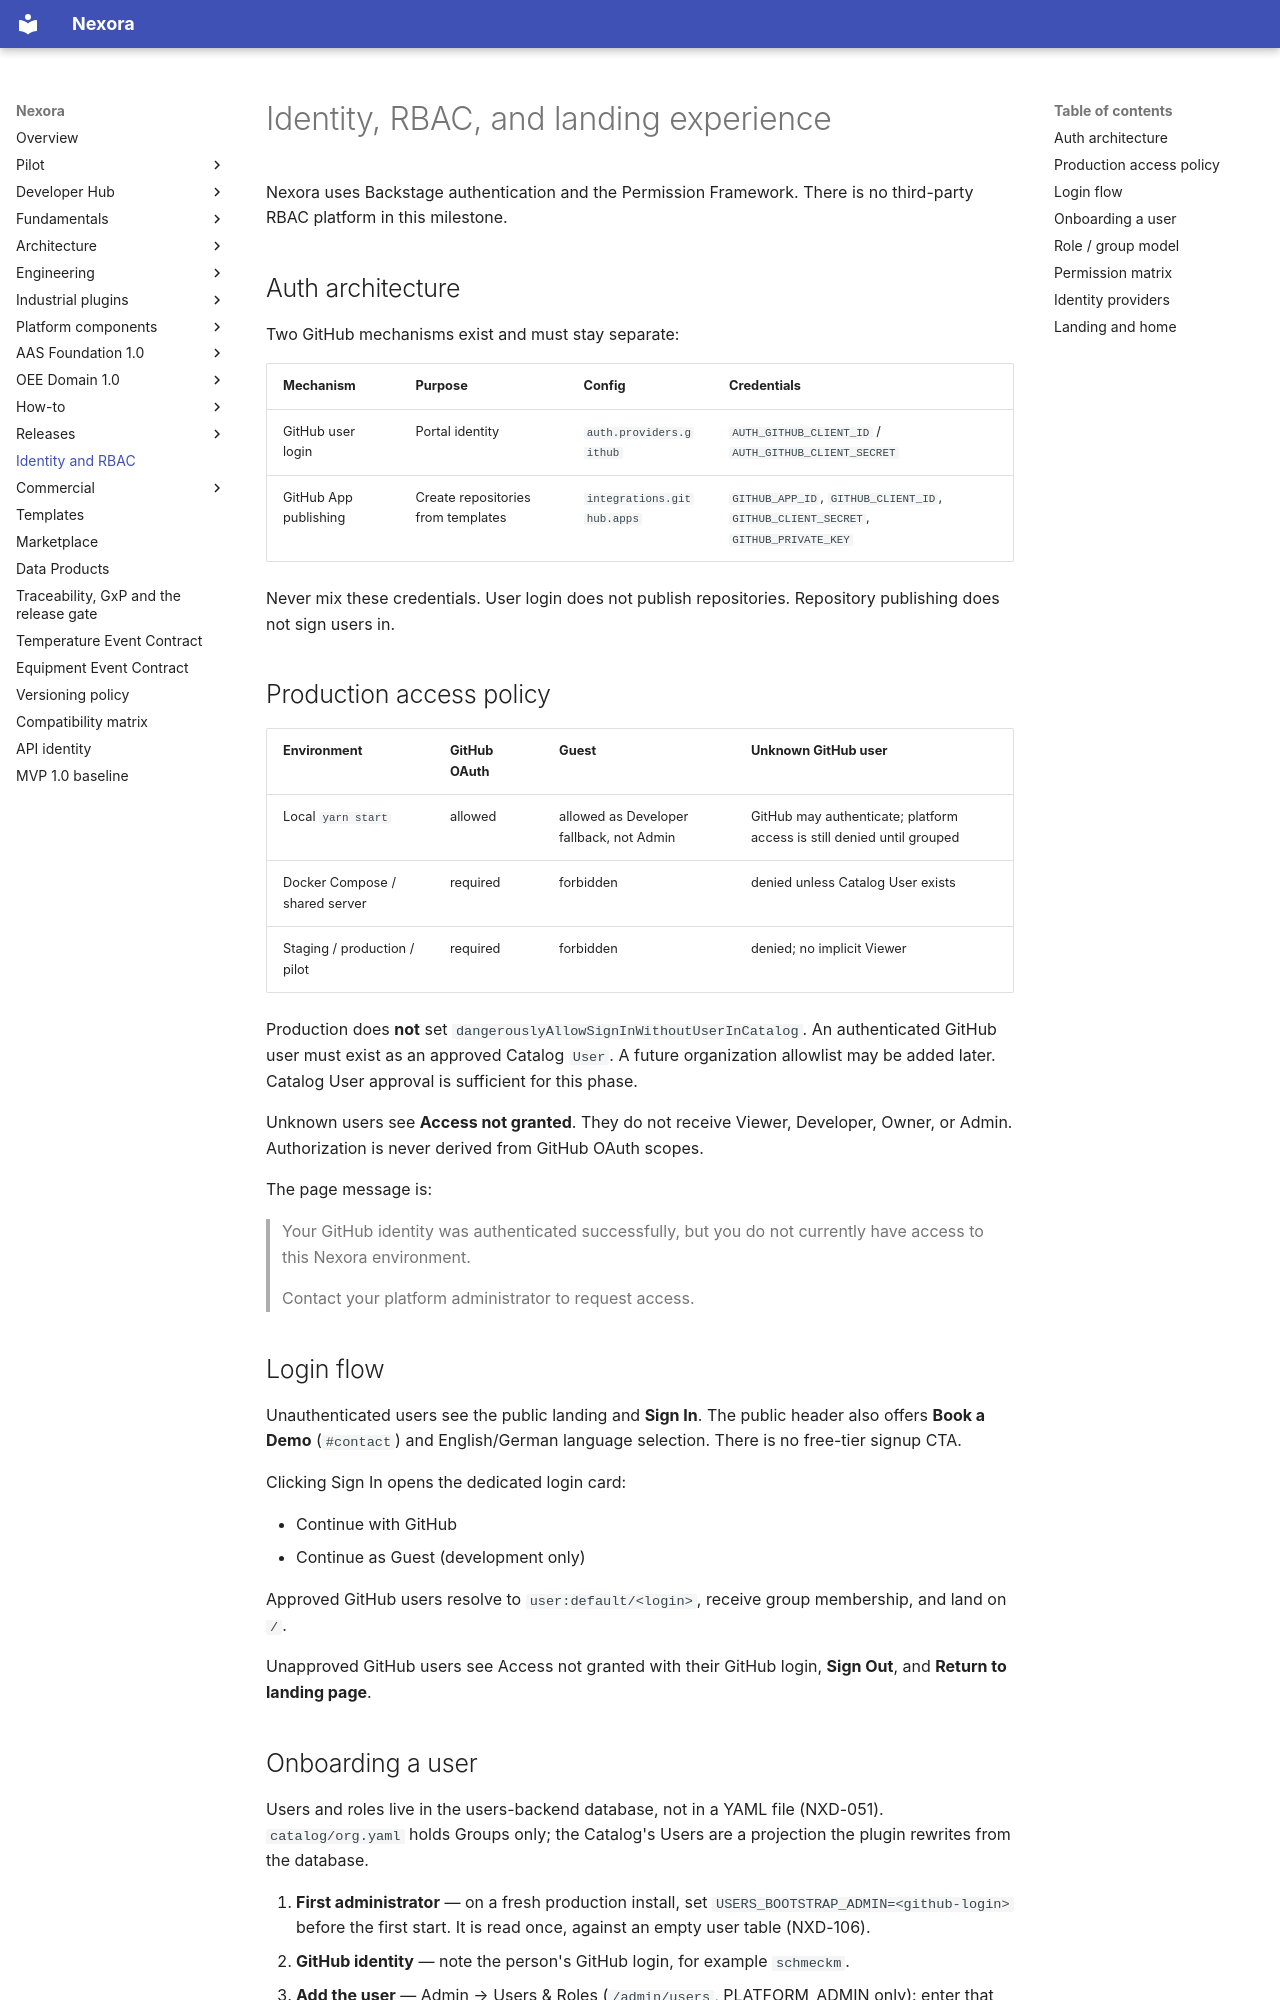

repository: pharma-data-factory/data-product-platform · page: identity-and-rbac/index.html · generator: mkdocs

# Identity, RBAC, and landing experience

Nexora uses Backstage authentication and the Permission
Framework. There is no third-party RBAC platform in this milestone.

## Auth architecture

Two GitHub mechanisms exist and must stay separate:

| Mechanism | Purpose | Config | Credentials |
| --- | --- | --- | --- |
| GitHub user login | Portal identity | `auth.providers.github` | `AUTH_GITHUB_CLIENT_ID` / `AUTH_GITHUB_CLIENT_SECRET` |
| GitHub App publishing | Create repositories from templates | `integrations.github.apps` | `GITHUB_APP_ID`, `GITHUB_CLIENT_ID`, `GITHUB_CLIENT_SECRET`, `GITHUB_PRIVATE_KEY` |

Never mix these credentials. User login does not publish repositories.
Repository publishing does not sign users in.

## Production access policy

| Environment | GitHub OAuth | Guest | Unknown GitHub user |
| --- | --- | --- | --- |
| Local `yarn start` | allowed | allowed as Developer fallback, not Admin | GitHub may authenticate; platform access is still denied until grouped |
| Docker Compose / shared server | required | forbidden | denied unless Catalog User exists |
| Staging / production / pilot | required | forbidden | denied; no implicit Viewer |

Production does **not** set `dangerouslyAllowSignInWithoutUserInCatalog`.
An authenticated GitHub user must exist as an approved Catalog `User`.
A future organization allowlist may be added later. Catalog User approval
is sufficient for this phase.

Unknown users see **Access not granted**. They do not receive Viewer,
Developer, Owner, or Admin. Authorization is never derived from
GitHub OAuth scopes.

The page message is:

> Your GitHub identity was authenticated successfully, but you do not
> currently have access to this Nexora environment.
>
> Contact your platform administrator to request access.

## Login flow

Unauthenticated users see the public landing and **Sign In**.
The public header also offers **Book a Demo** (`#contact`) and English/German
language selection. There is no free-tier signup CTA.

Clicking Sign In opens the dedicated login card:

- Continue with GitHub
- Continue as Guest (development only)

Approved GitHub users resolve to `user:default/<login>`, receive group
membership, and land on `/`.

Unapproved GitHub users see Access not granted with their GitHub login,
**Sign Out**, and **Return to landing page**.
